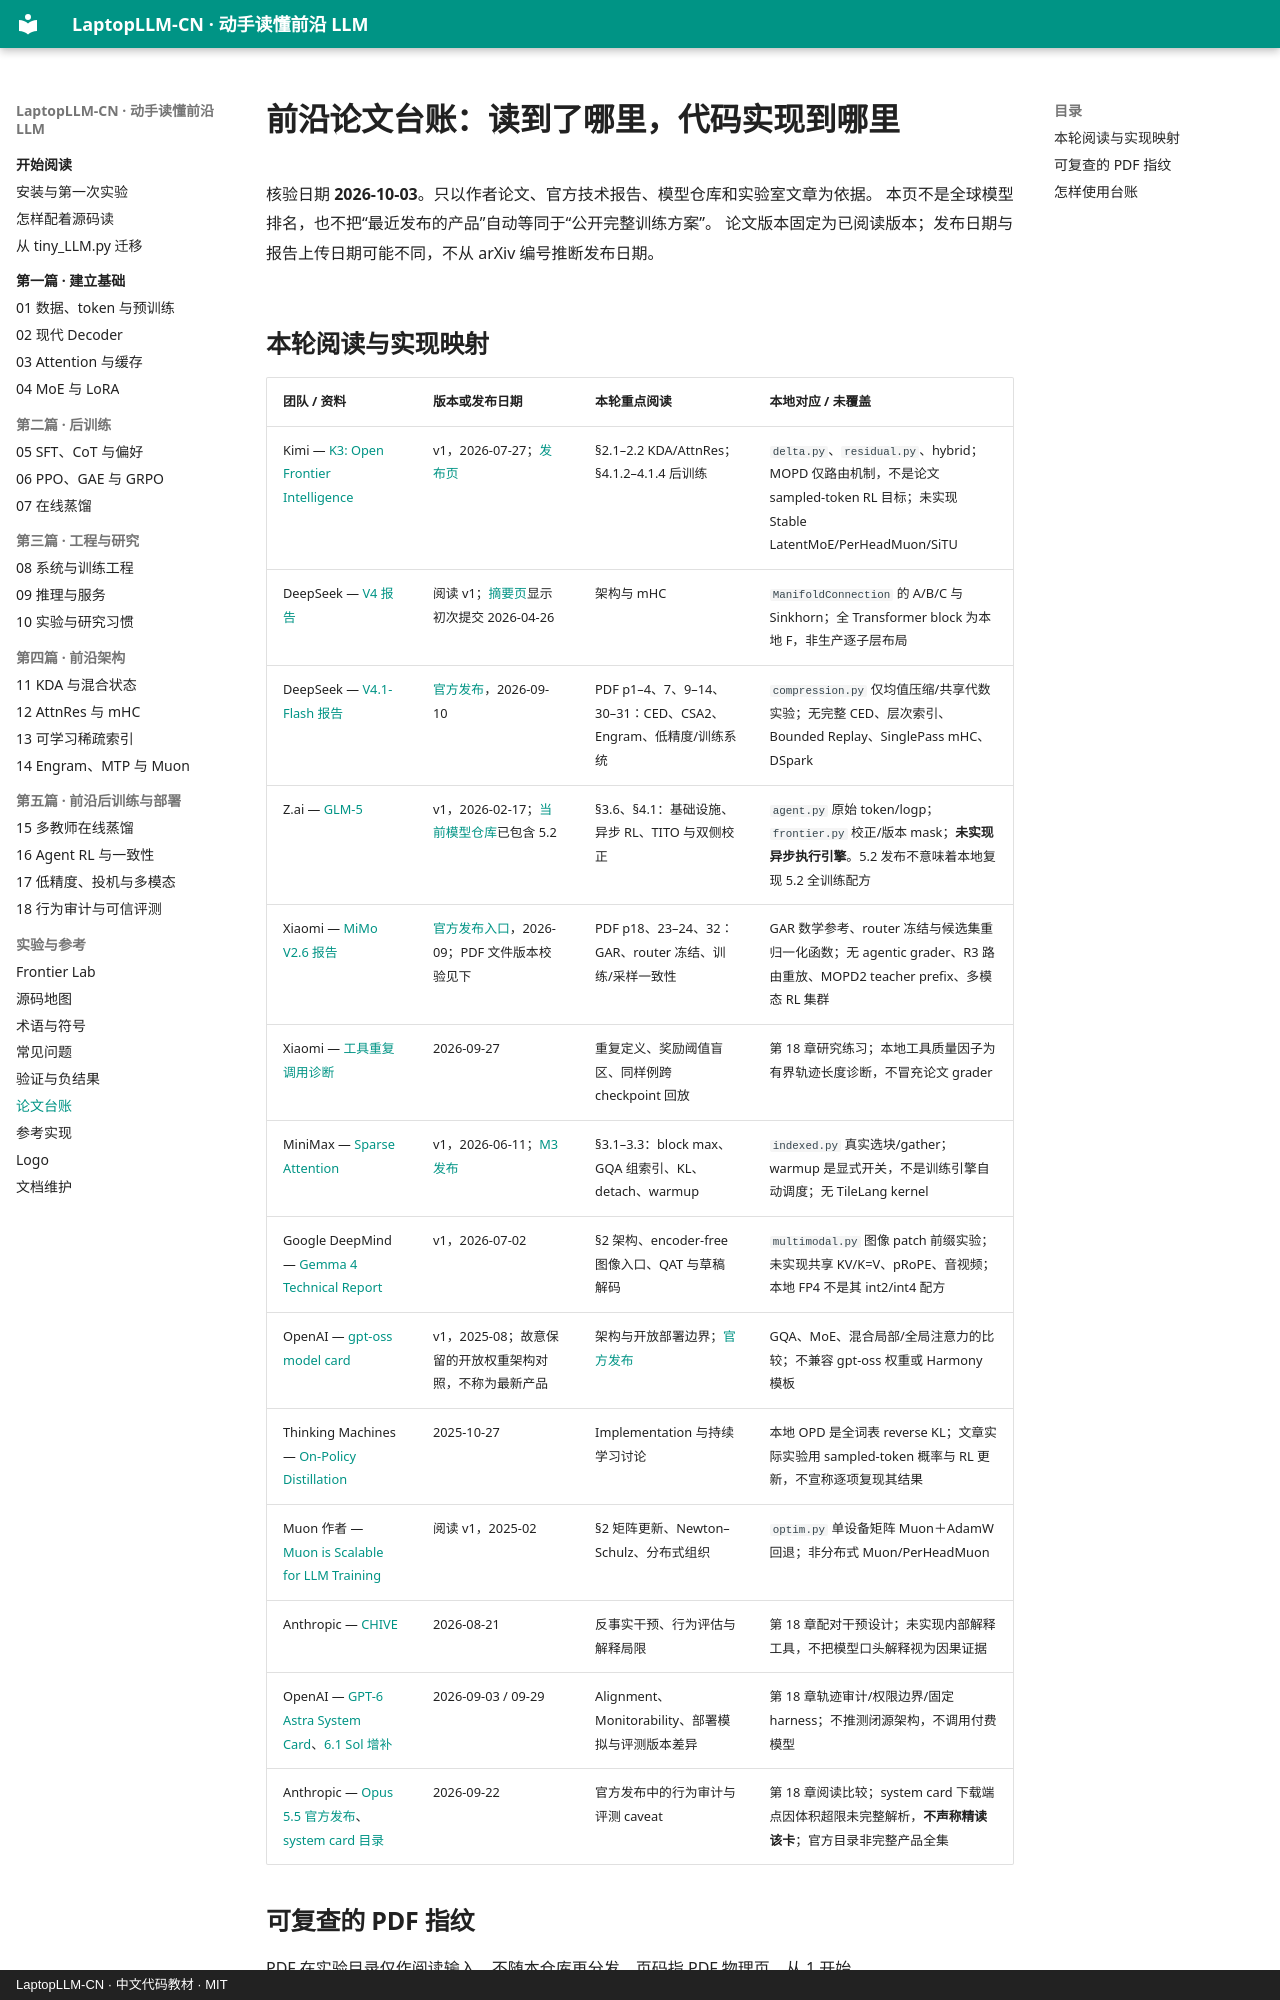

repository: DaoyuanLi2816/laptop-llm-cn · page: frontier-papers/index.html · generator: mkdocs · copyright: LaptopLLM-CN · 中文代码教材 · MIT

# 前沿论文台账：读到了哪里，代码实现到哪里

核验日期 **2026-10-03**。只以作者论文、官方技术报告、模型仓库和实验室文章为依据。
本页不是全球模型排名，也不把“最近发布的产品”自动等同于“公开完整训练方案”。
论文版本固定为已阅读版本；发布日期与报告上传日期可能不同，不从 arXiv 编号推断发布日期。

## 本轮阅读与实现映射

| 团队 / 资料 | 版本或发布日期 | 本轮重点阅读 | 本地对应 / 未覆盖 |
|---|---|---|---|
| Kimi — [K3: Open Frontier Intelligence](https://arxiv.org/html/2607.24653v1) | v1，2026-07-27；[发布页](https://www.kimi.ai/blog/kimi-k3) | §2.1–2.2 KDA/AttnRes；§4.1.2–4.1.4 后训练 | `delta.py`、`residual.py`、hybrid；MOPD 仅路由机制，不是论文 sampled-token RL 目标；未实现 Stable LatentMoE/PerHeadMuon/SiTU |
| DeepSeek — [V4 报告](https://arxiv.org/html/2606.19348v1) | 阅读 v1；[摘要页](https://arxiv.org/abs/2606.19348)显示初次提交 2026-04-26 | 架构与 mHC | `ManifoldConnection` 的 A/B/C 与 Sinkhorn；全 Transformer block 为本地 F，非生产逐子层布局 |
| DeepSeek — [V4.1-Flash 报告](https://huggingface.co/deepseek-ai/DeepSeek-V4.1-Flash/blob/main/DeepSeek_V41_Tech_Report.pdf) | [官方发布](https://www.deepseek.com/en/news/deepseek-v4-1-flash/)，2026-09-10 | PDF p1–4、7、9–14、30–31：CED、CSA2、Engram、低精度/训练系统 | `compression.py` 仅均值压缩/共享代数实验；无完整 CED、层次索引、Bounded Replay、SinglePass mHC、DSpark |
| Z.ai — [GLM-5](https://arxiv.org/html/2602.15763v1) | v1，2026-02-17；[当前模型仓库](https://github.com/zai-org/GLM-5)已包含 5.2 | §3.6、§4.1：基础设施、异步 RL、TITO 与双侧校正 | `agent.py` 原始 token/logp；`frontier.py` 校正/版本 mask；**未实现异步执行引擎**。5.2 发布不意味着本地复现 5.2 全训练配方 |
| Xiaomi — [MiMo V2.6 报告](https://huggingface.co/XiaomiMiMo/MiMo-V2.6-Pro-RL/blob/main/MiMo_V2_6_technical_report.pdf) | [官方发布入口](https://mimo.xiaomi.com/mimo-v2-6)，2026-09；PDF 文件版本校验见下 | PDF p18、23–24、32：GAR、router 冻结、训练/采样一致性 | GAR 数学参考、router 冻结与候选集重归一化函数；无 agentic grader、R3 路由重放、MOPD2 teacher prefix、多模态 RL 集群 |
| Xiaomi — [工具重复调用诊断](https://mimo.xiaomi.com/blog/mimo-v2-6-tool-call-repetition) | 2026-09-27 | 重复定义、奖励阈值盲区、同样例跨 checkpoint 回放 | 第 18 章研究练习；本地工具质量因子为有界轨迹长度诊断，不冒充论文 grader |
| MiniMax — [Sparse Attention](https://arxiv.org/html/2606.13392v1) | v1，2026-06-11；[M3 发布](https://www.minimax.io/blog/minimax-m3) | §3.1–3.3：block max、GQA 组索引、KL、detach、warmup | `indexed.py` 真实选块/gather；warmup 是显式开关，不是训练引擎自动调度；无 TileLang kernel |
| Google DeepMind — [Gemma 4 Technical Report](https://arxiv.org/html/2607.02770v1) | v1，2026-07-02 | §2 架构、encoder-free 图像入口、QAT 与草稿解码 | `multimodal.py` 图像 patch 前缀实验；未实现共享 KV/K=V、pRoPE、音视频；本地 FP4 不是其 int2/int4 配方 |
| OpenAI — [gpt-oss model card](https://arxiv.org/html/2508.10925v1) | v1，2025-08；故意保留的开放权重架构对照，不称为最新产品 | 架构与开放部署边界；[官方发布](https://openai.com/index/introducing-gpt-oss/) | GQA、MoE、混合局部/全局注意力的比较；不兼容 gpt-oss 权重或 Harmony 模板 |
| Thinking Machines — [On-Policy Distillation](https://thinkingmachines.ai/blog/on-policy-distillation/) | 2025-10-27 | Implementation 与持续学习讨论 | 本地 OPD 是全词表 reverse KL；文章实际实验用 sampled-token 概率与 RL 更新，不宣称逐项复现其结果 |
| Muon 作者 — [Muon is Scalable for LLM Training](https://arxiv.org/html/2502.16982v1) | 阅读 v1，2025-02 | §2 矩阵更新、Newton–Schulz、分布式组织 | `optim.py` 单设备矩阵 Muon＋AdamW 回退；非分布式 Muon/PerHeadMuon |
| Anthropic — [CHIVE](https://alignment.anthropic.com/2026/chive/) | 2026-08-21 | 反事实干预、行为评估与解释局限 | 第 18 章配对干预设计；未实现内部解释工具，不把模型口头解释视为因果证据 |
| OpenAI — [GPT-6 Astra System Card](https://deploymentsafety.openai.com/gpt-6-astra)、[6.1 Sol 增补](https://deploymentsafety.openai.com/gpt-6-1-sol) | 2026-09-03 / 09-29 | Alignment、Monitorability、部署模拟与评测版本差异 | 第 18 章轨迹审计/权限边界/固定 ha
